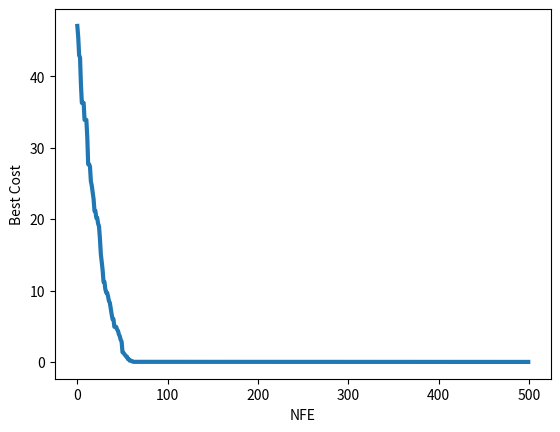

Recreate this plot in Python.
import math
import random
import numpy as np
import pandas as pd
import matplotlib.pyplot as plt

def sphere(x):
    
    global NFE
    
    if pd.isna(NFE):
        NFE = 0
        
    NFE += 1
    
    z = [item**2 for item in x]
    
    return sum(z)

# Sort the population and cost (based on the cost)
def pop_sort(p, c):
    li = []
    for i in range(len(c)):
        li.append([c[i],i])
        
    li.sort()
    sort_index = []
    
    for x in li:
        sort_index.append(x[1])
    
    positions, cost = [], []
    for i in sort_index:
        positions.append(p[i])
        cost.append(c[i])
        
    return positions, cost

## Problem Parameters

nVar = 5      # Number of Decision Variables

varMin = -10
varMax = 10

global NFE
NFE = 0

nfe = []

## FA Parameters
maxIteration = 500         # Maximum number of iteration

nPop = 50         # Number of Fireflies (Swarm size)

gamma = 1         # Light Absorption Coefficient

beta0 = 2         # Attraction Coefficient Base value

alpha = 0.2       # Mutation Vector Coefficient

delta = 0.05*(varMax-varMin)      # Uniform Mutation Range

m = 2

# Initialization
pop, costs = [], []

# Initialize Best Solution Ever Found
BestSol = []
BestSol_Cost = np.inf
BestCosts_list = []

for i in range(nPop):
    pop.append(list(np.random.uniform(varMin, varMax, size=nVar)))
    costs.append(sphere(pop[i]))
    
    if costs[i] < BestSol_Cost:
        BestSol = pop[i]
        BestSol_Cost = costs[i]
        
## FA Main Loop
for it in range(maxIteration):
    
    newPop = pop.copy()
    newCosts = costs.copy()
    
    for i in range(nPop):
        for j in range(nPop):
            if i == j:
                continue
            
            if costs[j] <= costs[i]:
                rij = np.linalg.norm(np.array(pop[i]) - np.array(pop[j]))
                beta = beta0 * np.exp(-gamma*(rij**m))
                e = np.random.uniform(-delta, +delta, size=nVar)
                newPop[i] = np.array(pop[i]) + beta*(np.array(pop[j])-np.array(pop[i]))+alpha*e
            
            newPop[i] = [max(item, varMin) for item in newPop[i]] 
            newPop[i] = [min(item, varMax) for item in newPop[i]]
            
            newCosts[i] = sphere(newPop[i])
            
            if newCosts[i] <= BestSol_Cost:
                BestSol = newPop[i]
                BestSol_Cost = newCosts[i]
                
    # Create merge population
    pop = pop + newPop + BestSol
    costs = costs + newCosts + BestSol_Cost
    
    # Sort the population and costs
    pop, costs = pop_sort(pop, costs)
    
    # Truncation
    pop = pop[:nPop]
    costs = costs[:nPop]
    
    BestCosts_list.append(BestSol_Cost)
    
    # store nfe
    nfe.append(NFE)
    
    print(f'Iteration {it} : NFE = {nfe[it]},  Best Cost = {BestCosts_list[it]}')

plt.plot(BestCosts_list, linewidth = 3)
plt.xlabel('NFE')
plt.ylabel('Best Cost')



